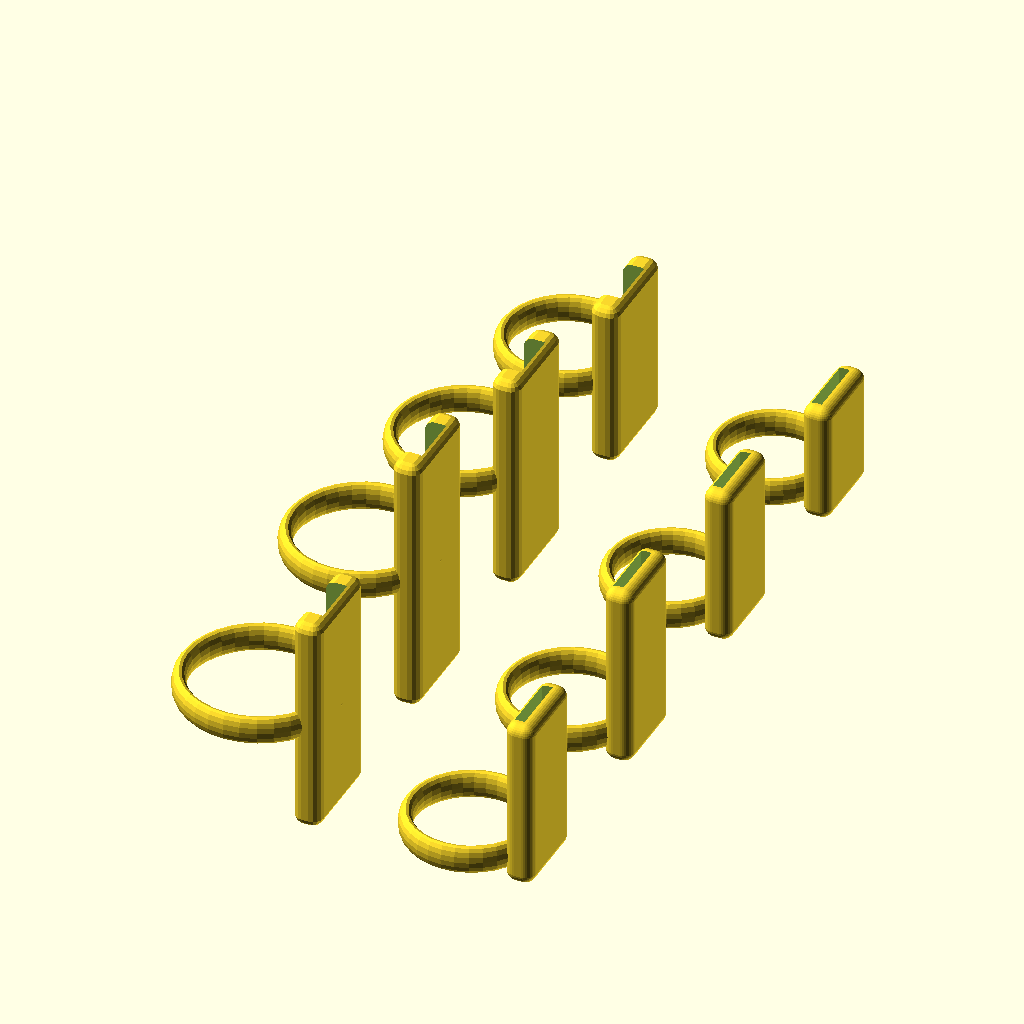
Cell 1: rendered with the file's own defaults.
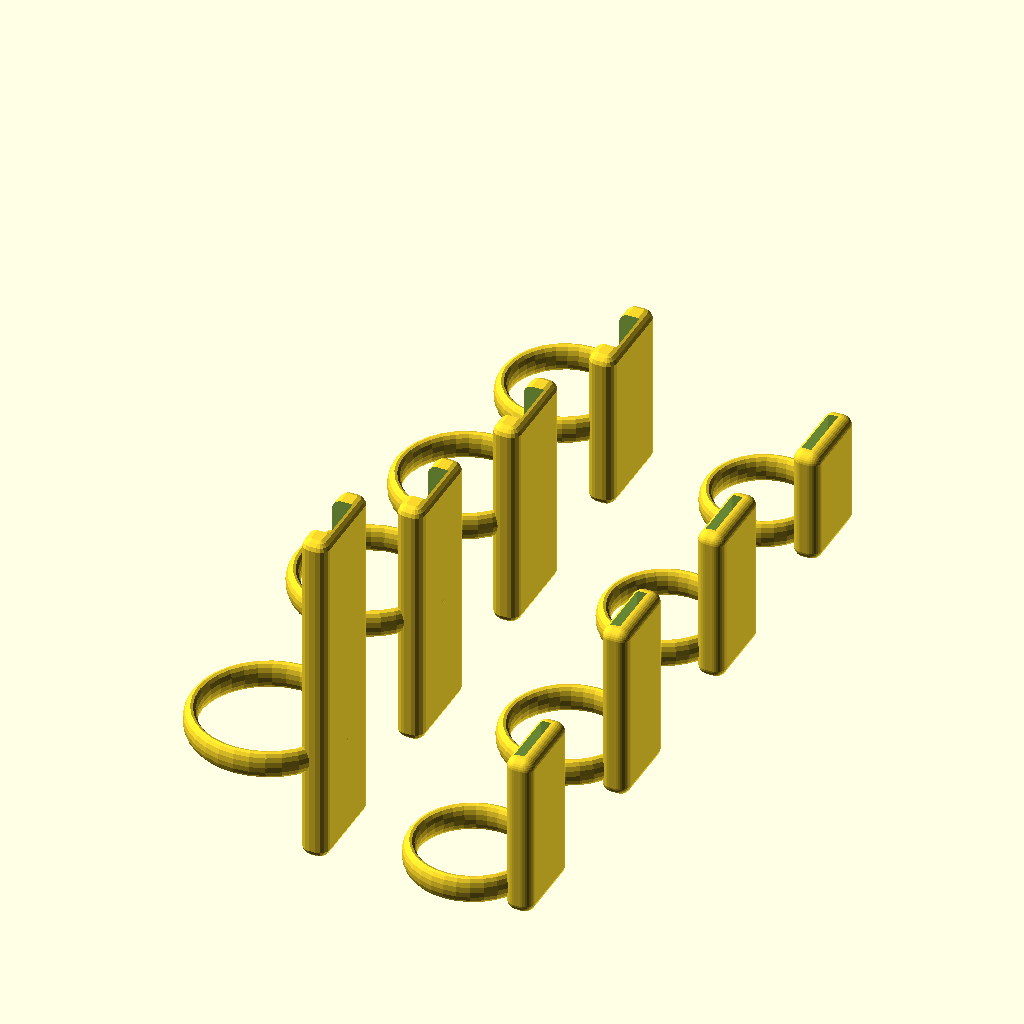
Cell 2 — index_finger_first_segment_length set to 50, the other parameters unchanged.
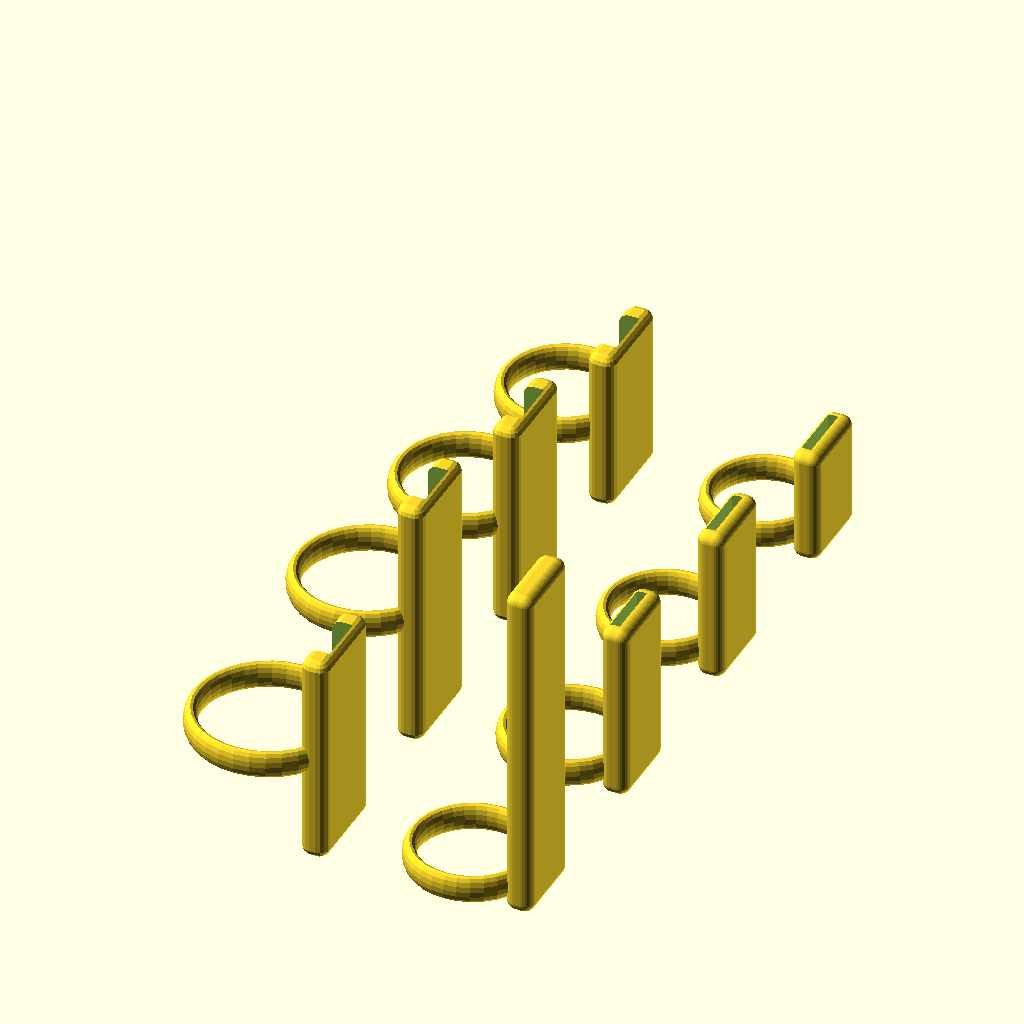
Cell 3: index_finger_second_segment_length = 50 (everything else at default).
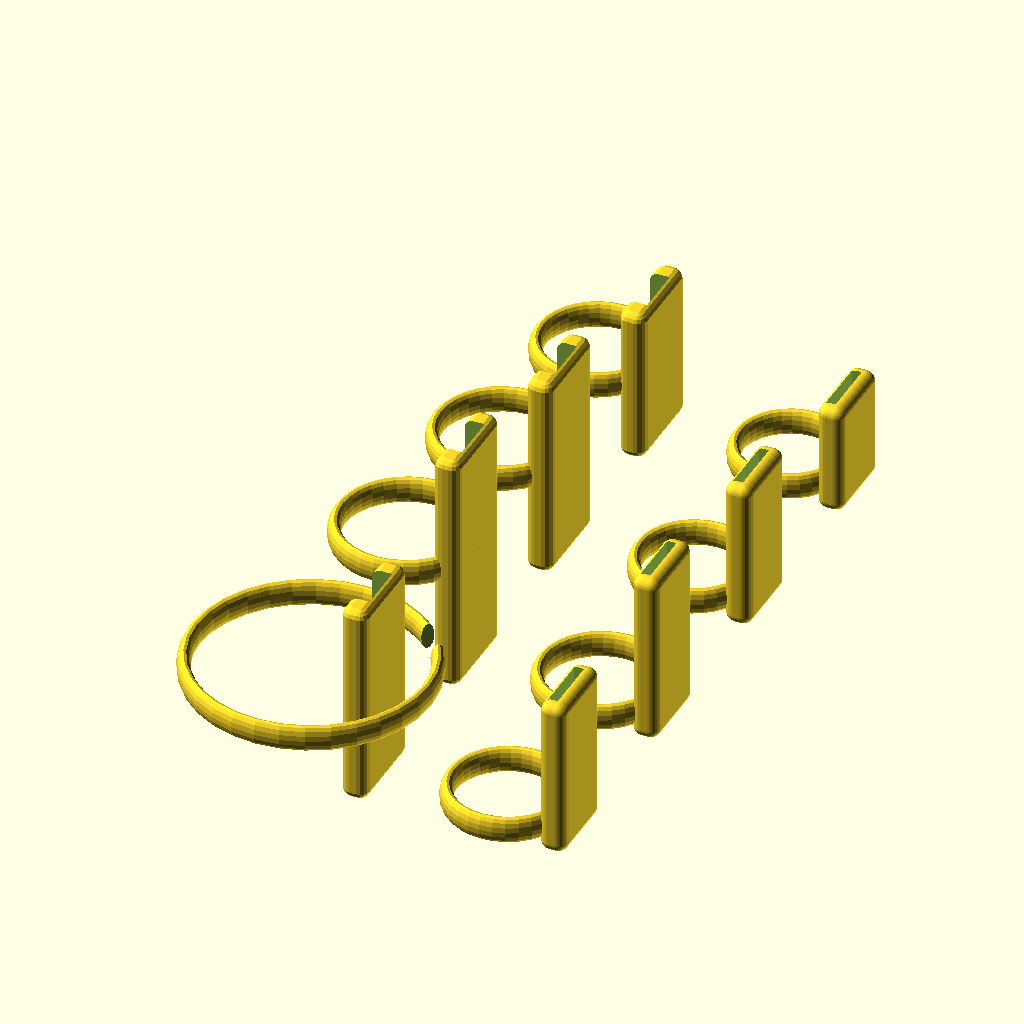
Cell 4 — index_finger_first_segment_ring_diameter set to 35, the other parameters unchanged.
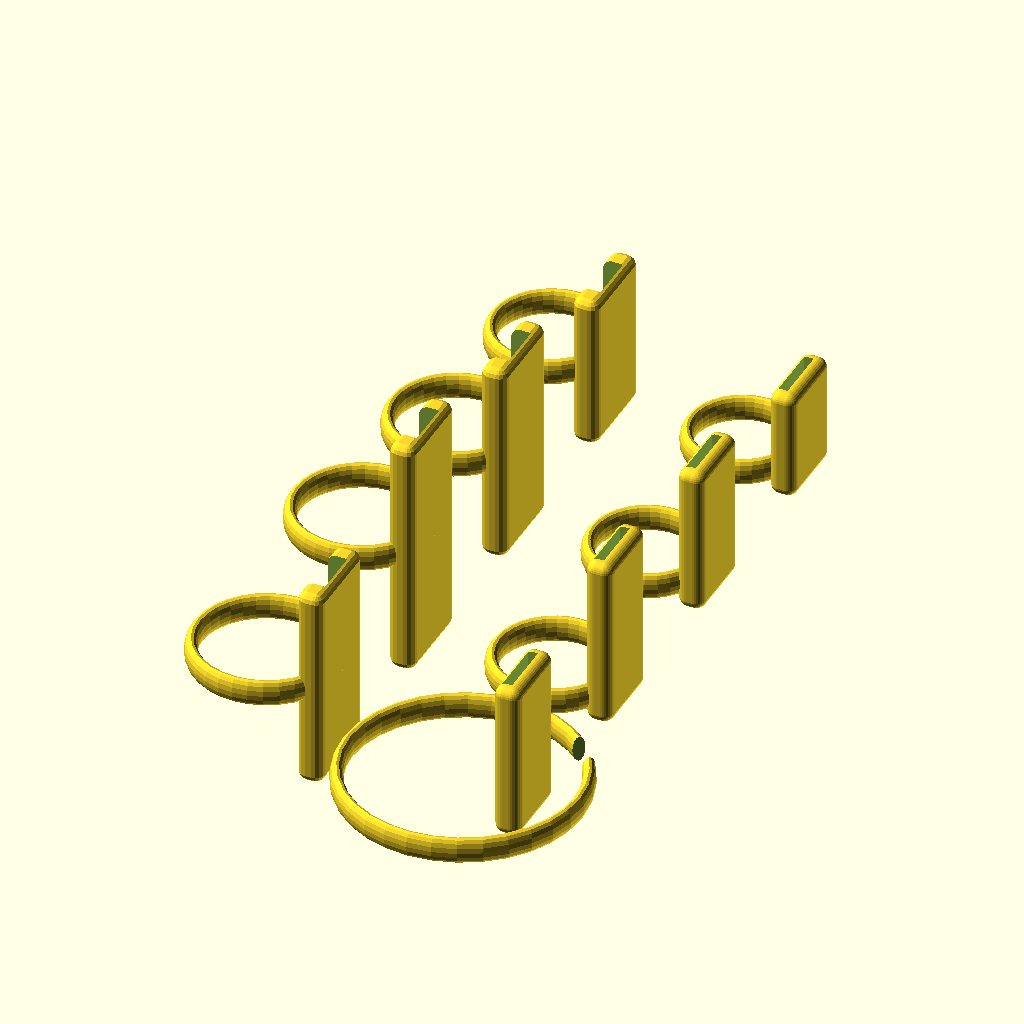
Cell 5: index_finger_second_segment_ring_diameter = 35 (everything else at default).
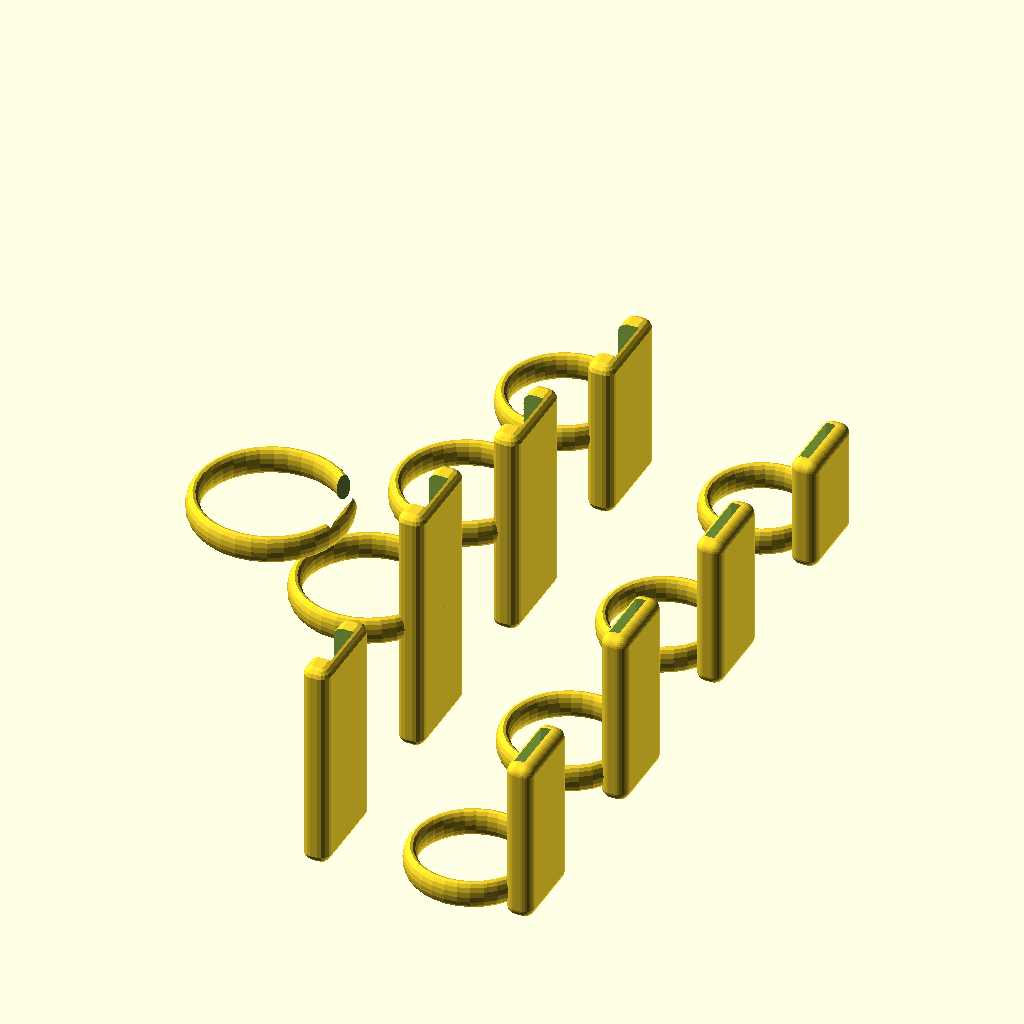
Cell 6: index_finger_first_segment_ring_placement = 50 (everything else at default).
All cells are drawn from the same view direction (rotation 55°, 0°, 25°, orthographic, colour scheme Cornfield), but the view is re-fitted for each cell, so position and scale can differ between cells as well as the parameter.
The OpenSCAD source (inputs/thingiverse/files/thing-1606915/files/Ring-Glove-Parametric.scad):
/**************************************************************************************\
| Parametric Data Glove Finger Sensors
| Project codename "Grip"
| Designed by Zack Freedman of Voidstar Lab
| 
| Print as rendered with three outer layers using supports for maximum strength.
| PLA and ABS are both suitably durable.
|
| Insert a polyimide (Kapton) laminated Flexpoint flex sensor, with socket, 
| into each first segment.
|
| Don first segments, then don second segments. 
| Thread exposed sensor through second segment.
|
| Read using a voltage divider and ADC.
| Flex sensors are high impedance. Minimize lead length.
|
| Thumb was intentionally omitted. This configuration cannot measure thumb flexure
| without compromising manual dexterity.
|
| Overly snug rings and sharp edges can cut off blood flow and pinch nerves.
| Loose wires can snag on objects.
| Prioritize your biology and augment safely.
|
| Licensed Creative Commons 3.5 Attribution Noncommercial.
| Do not use for safety-critical applications.
\**************************************************************************************/

/* [Settings] */

// Which finger would you like to print?
part = "all"; // [all:All fingers,index:Index only,middle:Middle only,ring:Ring finger only,pinky:Pinky only,thumb:No Thumb]

/* [Index] */

// Millimeters from knuckle to knuckle. This segment is closest to your palm.
index_finger_first_segment_length = 30.5; // [15:0.5:50]

// Millimeters from knuckle to knuckle. This segment is between the fingertip and the first segment.
index_finger_second_segment_length = 23.5; // [15:0.5:50]

// Adjust for a snug fit. Use trial and error. Units of mm.
index_finger_first_segment_ring_diameter = 21; // [10:0.5:35]

// Adjust for a snug fit. Use trial and error. Units of mm.
index_finger_second_segment_ring_diameter = 17; // [10:0.5:35]

// Adjust to center the segment between your knuckles. Units of mm. 
index_finger_first_segment_ring_placement = 14; // [0:0.5:50]

// Adjust to center the segment between your knuckles. Units of mm. 
index_finger_second_segment_ring_placement = 2 ; // [0:0.5:50]

// Adjust to minimize the amount of exposed sensor
index_finger_sensor_inset = 13; // [0:0.5:35]

// Tune if ring is off-center or uncomfortable.
index_finger_first_segment_ring_offset = 3.5; // [0:0.1:5]

// Tune if ring is off-center or uncomfortable.
index_finger_second_segment_ring_offset = 3.2; // [0:0.1:5]


/* [Middle] */

// Millimeters from knuckle to knuckle. This segment is closest to your palm.
middle_finger_first_segment_length = 36.5; // [15:0.5:50]

// Millimeters from knuckle to knuckle. This segment is between the fingertip and the first segment.
middle_finger_second_segment_length = 25.5; // [15:0.5:50]

// Adjust for a snug fit. Use trial and error. Units of mm.
middle_finger_first_segment_ring_diameter = 20; // [10:0.5:35]

// Adjust for a snug fit. Use trial and error. Units of mm.
middle_finger_second_segment_ring_diameter = 17.5; // [10:0.5:35]

// Adjust to center the segment between your knuckles. Units of mm. 
middle_finger_first_segment_ring_placement = 17.5; // [0:0.5:50]

// Adjust to center the segment between your knuckles. Units of mm. 
middle_finger_second_segment_ring_placement = 2 ; // [0:0.5:50]

// Adjust to minimize the amount of exposed sensor
middle_finger_sensor_inset = 13; // [0:0.5:35]

// Tune if ring is off-center or uncomfortable.
middle_finger_first_segment_ring_offset = 3; // [0:0.1:5]

// Tune if ring is off-center or uncomfortable.
middle_finger_second_segment_ring_offset = 3.2; // [0:0.1:5]


/* [Ringfinger] */

// Millimeters from knuckle to knuckle. This segment is closest to your palm.
ring_finger_first_segment_length = 30.5; // [15:0.5:50]

// Millimeters from knuckle to knuckle. This segment is between the fingertip and the first segment.
ring_finger_second_segment_length = 22; // [15:0.5:50]

// Adjust for a snug fit. Use trial and error. Units of mm.
ring_finger_first_segment_ring_diameter = 19; // [10:0.5:35]

// Adjust for a snug fit. Use trial and error. Units of mm.
ring_finger_second_segment_ring_diameter = 16.5; // [10:0.5:35]

// Adjust to center the segment between your knuckles. Units of mm. 
ring_finger_first_segment_ring_placement = 14; // [0:0.5:50]

// Adjust to center the segment between your knuckles. Units of mm. 
ring_finger_second_segment_ring_placement = 2 ; // [0:0.5:50]

// Adjust to minimize the amount of exposed sensor
ring_finger_sensor_inset = 13; // [0:0.5:35]

// Tune if ring is off-center or uncomfortable.
ring_finger_first_segment_ring_offset = 2.7; // [0:0.1:5]

// Tune if ring is off-center or uncomfortable.
ring_finger_second_segment_ring_offset = 3.1; // [0:0.1:5]

/* [Pinky] */

// Millimeters from knuckle to knuckle. This segment is closest to your palm.
pinky_finger_first_segment_length = 23; // [15:0.5:50]

// Millimeters from knuckle to knuckle. This segment is between the fingertip and the first segment.
pinky_finger_second_segment_length = 16; // [15:0.5:50]

// Adjust for a snug fit. Use trial and error. Units of mm.
pinky_finger_first_segment_ring_diameter = 17; // [10:0.5:35]

// Adjust for a snug fit. Use trial and error. Units of mm.
pinky_finger_second_segment_ring_diameter = 15.5; // [10:0.5:35]

// Adjust to center the segment between your knuckles. Units of mm. 
pinky_finger_first_segment_ring_placement = 10; // [0:0.5:50]

// Adjust to center the segment between your knuckles. Units of mm. 
pinky_finger_second_segment_ring_placement = 2 ; // [0:0.5:50]

// Adjust to minimize the amount of exposed sensor
pinky_finger_sensor_inset = 0; // [0:0.5:35]

// Tune if ring is off-center or uncomfortable.
pinky_finger_first_segment_ring_offset = 2.2; // [0:0.1:5]

// Tune if ring is off-center or uncomfortable.
pinky_finger_second_segment_ring_offset = 2.6; // [0:0.1:5]

/* [Hidden] */

outerAWidth = 14;
outerBWidth = 12;

socketMaxWidth = 11;
flexCutoutWidth = 8.5;

module socket(socketSetback) {
    innerHeight = 4;
    innerOffset = -1;

    difference() {
        translate([innerOffset, 0, socketSetback]) cube([innerHeight, socketMaxWidth, 9.4 + 1.25]);
        
        translate([innerOffset, 0, socketSetback]) cube([innerHeight, 1.25, 1.55]);
        
        translate([innerOffset, socketMaxWidth - 1.25, socketSetback]) cube([innerHeight, 1.25, 1.55]);
    }
    
    translate([innerOffset, (socketMaxWidth - 7.3) / 2, socketSetback]) cube([innerHeight, 7.3, 50]);
            
    translate([0.75, (socketMaxWidth - flexCutoutWidth) / 2, socketSetback - 49]) flexSensorCutout();
}

module flexSensorCutout() {
    cube([1.5, flexCutoutWidth, 50], false);
}

module ring(diameter, reliefAngle=0) {
    scale([1, 1, 2]) {
            difference() {
            // Ring
            rotate_extrude($fn=32) translate([diameter / 2, 0, 0]) circle(r=1, $fn=16);
            
            // Relief
            // TODO: rotate_extrude() instead once I update SCAD
            rotate([0, 0, reliefAngle]) translate([diameter / 2 - 1, -3, 0]) cube([5, 5, 3], true);
        }
    }
}

module fingerA(length, ringDiameter, ringPlacement, ringOffset, sensorInset) {
    difference() {
        union() {            
            chamfer = 1.5;
            intersection() {
                translate([chamfer, chamfer,0]) minkowski() {
                    $fn=16;
                    cube([4 - chamfer * 2, outerAWidth - chamfer * 2, length - 2], false);
                    sphere(r=chamfer);
                }
                
            }   
            
            translate([-(4 + ringOffset), outerAWidth / 2, ringPlacement]) ring(ringDiameter, 50);
        }

        translate([0, (outerAWidth - socketMaxWidth) / 2, -.5])
            socket(sensorInset);
    }
}

module fingerB(length, ringDiameter, ringPlacement, ringOffset) {
    difference() {
        union() {
            chamfer = 1.5;
            translate([chamfer, chamfer, 0]) minkowski() {
                $fn=32;
                cube([4 - chamfer * 2, outerBWidth - chamfer * 2, length - 2], false);
                sphere(r=chamfer);
            }
            
            translate([-(4 + ringOffset), outerBWidth / 2, ringPlacement]) ring(ringDiameter, 50);
        }
        
        translate([.75, (outerBWidth - flexCutoutWidth) / 2, -5]) flexSensorCutout();
    }
}

module indexFinger() {
    fingerA(
        index_finger_first_segment_length, 
        index_finger_first_segment_ring_diameter,
        index_finger_first_segment_ring_placement, 
        index_finger_first_segment_ring_offset, 
        index_finger_sensor_inset);
    
    translate([30, 0, 0]) fingerB(
        index_finger_second_segment_length, 
        index_finger_second_segment_ring_diameter,
        index_finger_second_segment_ring_placement,
        index_finger_second_segment_ring_offset);
}

module middleFinger() {
    fingerA(
        middle_finger_first_segment_length, 
        middle_finger_first_segment_ring_diameter,
        middle_finger_first_segment_ring_placement, 
        middle_finger_first_segment_ring_offset, 
        middle_finger_sensor_inset);
    
    translate([30, 0, 0]) fingerB(
        middle_finger_second_segment_length, 
        middle_finger_second_segment_ring_diameter,
        middle_finger_second_segment_ring_placement,
        middle_finger_second_segment_ring_offset);
}

module ringFinger() {
    fingerA(
        ring_finger_first_segment_length, 
        ring_finger_first_segment_ring_diameter,
        ring_finger_first_segment_ring_placement, 
        ring_finger_first_segment_ring_offset, 
        ring_finger_sensor_inset);
    
    translate([30, 0, 0]) fingerB(
        ring_finger_second_segment_length, 
        ring_finger_second_segment_ring_diameter,
        ring_finger_second_segment_ring_placement,
        ring_finger_second_segment_ring_offset);
}

module pinkyFinger() {
    fingerA(
        pinky_finger_first_segment_length, 
        pinky_finger_first_segment_ring_diameter,
        pinky_finger_first_segment_ring_placement, 
        pinky_finger_first_segment_ring_offset, 
        pinky_finger_sensor_inset);
    
    translate([30, 0, 0]) fingerB(
        pinky_finger_second_segment_length, 
        pinky_finger_second_segment_ring_diameter,
        pinky_finger_second_segment_ring_placement,
        pinky_finger_second_segment_ring_offset);
}

module print_part() {
    if (part == "all") {
        indexFinger();
        translate([0, 30, 0]) middleFinger();
        translate([0, 60, 0]) ringFinger();
        translate([0, 90, 0]) pinkyFinger();
    }
    else if (part == "index") {
        indexFinger();
    }
    else if (part == "middle") {
        middleFinger();
    }
    else if (part == "ring") {
        ringFinger();
    }
    else if (part == "pinky") {
        pinkyFinger();
    }
}

print_part();
Customizer parameters (derived from the source; name, type, default, range or options):
part: string, default "all", options "all", "index", "middle", "ring", "pinky", "thumb"
index_finger_first_segment_length: number, default 30.5, range 15 to 50, step 0.5
index_finger_second_segment_length: number, default 23.5, range 15 to 50, step 0.5
index_finger_first_segment_ring_diameter: number, default 21, range 10 to 35, step 0.5
index_finger_second_segment_ring_diameter: number, default 17, range 10 to 35, step 0.5
index_finger_first_segment_ring_placement: number, default 14, range 0 to 50, step 0.5
index_finger_second_segment_ring_placement: number, default 2, range 0 to 50, step 0.5
index_finger_sensor_inset: number, default 13, range 0 to 35, step 0.5
index_finger_first_segment_ring_offset: number, default 3.5, range 0 to 5, step 0.1
index_finger_second_segment_ring_offset: number, default 3.2, range 0 to 5, step 0.1
middle_finger_first_segment_length: number, default 36.5, range 15 to 50, step 0.5
middle_finger_second_segment_length: number, default 25.5, range 15 to 50, step 0.5
middle_finger_first_segment_ring_diameter: number, default 20, range 10 to 35, step 0.5
middle_finger_second_segment_ring_diameter: number, default 17.5, range 10 to 35, step 0.5
middle_finger_first_segment_ring_placement: number, default 17.5, range 0 to 50, step 0.5
middle_finger_second_segment_ring_placement: number, default 2, range 0 to 50, step 0.5
middle_finger_sensor_inset: number, default 13, range 0 to 35, step 0.5
middle_finger_first_segment_ring_offset: number, default 3, range 0 to 5, step 0.1
middle_finger_second_segment_ring_offset: number, default 3.2, range 0 to 5, step 0.1
ring_finger_first_segment_length: number, default 30.5, range 15 to 50, step 0.5
ring_finger_second_segment_length: number, default 22, range 15 to 50, step 0.5
ring_finger_first_segment_ring_diameter: number, default 19, range 10 to 35, step 0.5
ring_finger_second_segment_ring_diameter: number, default 16.5, range 10 to 35, step 0.5
ring_finger_first_segment_ring_placement: number, default 14, range 0 to 50, step 0.5
ring_finger_second_segment_ring_placement: number, default 2, range 0 to 50, step 0.5
ring_finger_sensor_inset: number, default 13, range 0 to 35, step 0.5
ring_finger_first_segment_ring_offset: number, default 2.7, range 0 to 5, step 0.1
ring_finger_second_segment_ring_offset: number, default 3.1, range 0 to 5, step 0.1
pinky_finger_first_segment_length: number, default 23, range 15 to 50, step 0.5
pinky_finger_second_segment_length: number, default 16, range 15 to 50, step 0.5
pinky_finger_first_segment_ring_diameter: number, default 17, range 10 to 35, step 0.5
pinky_finger_second_segment_ring_diameter: number, default 15.5, range 10 to 35, step 0.5
pinky_finger_first_segment_ring_placement: number, default 10, range 0 to 50, step 0.5
pinky_finger_second_segment_ring_placement: number, default 2, range 0 to 50, step 0.5
pinky_finger_sensor_inset: number, default 0, range 0 to 35, step 0.5
pinky_finger_first_segment_ring_offset: number, default 2.2, range 0 to 5, step 0.1
pinky_finger_second_segment_ring_offset: number, default 2.6, range 0 to 5, step 0.1
